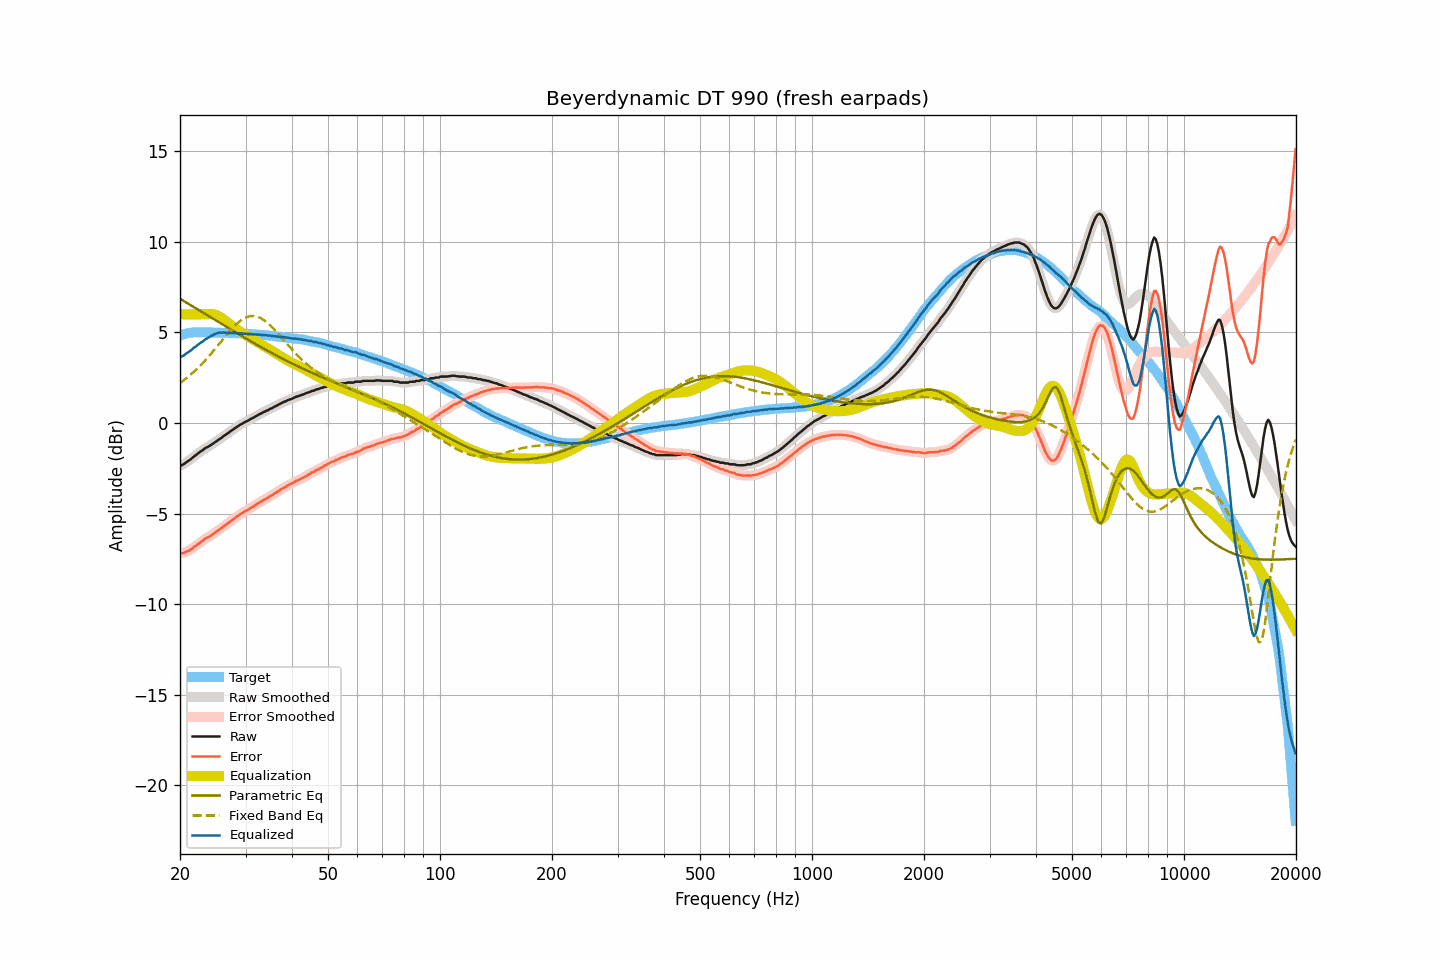

The table this chart was drawn from, first rows:
frequency, raw, smoothed, error, error_smoothed, equalization, parametric_eq, fixed_band_eq, equalized_raw, equalized_smoothed, target
20.00, -2.34, -2.35, -7.17, -7.18, 6.00, 6.86, 2.20, 3.66, 3.65, 4.83
20.20, -2.33, -2.32, -7.19, -7.18, 6.00, 6.80, 2.27, 3.67, 3.68, 4.86
20.40, -2.29, -2.28, -7.18, -7.17, 6.00, 6.75, 2.33, 3.71, 3.72, 4.89
20.61, -2.23, -2.23, -7.14, -7.14, 6.00, 6.70, 2.40, 3.77, 3.77, 4.91
20.81, -2.16, -2.17, -7.10, -7.10, 6.00, 6.64, 2.47, 3.84, 3.83, 4.94
21.02, -2.10, -2.10, -7.07, -7.06, 6.00, 6.59, 2.55, 3.90, 3.90, 4.97
21.23, -2.04, -2.04, -7.02, -7.02, 6.00, 6.54, 2.62, 3.96, 3.96, 4.98
21.44, -1.98, -1.97, -6.97, -6.96, 6.00, 6.48, 2.70, 4.02, 4.03, 4.99
21.66, -1.90, -1.90, -6.90, -6.90, 6.00, 6.43, 2.78, 4.10, 4.10, 5.00
21.87, -1.82, -1.83, -6.82, -6.83, 6.00, 6.38, 2.86, 4.18, 4.17, 5.00
22.09, -1.77, -1.76, -6.78, -6.76, 6.00, 6.32, 2.94, 4.23, 4.24, 5.01
22.31, -1.69, -1.69, -6.70, -6.70, 6.00, 6.27, 3.03, 4.31, 4.31, 5.01
22.54, -1.62, -1.63, -6.63, -6.64, 6.00, 6.22, 3.11, 4.38, 4.37, 5.01
22.76, -1.56, -1.56, -6.57, -6.57, 6.00, 6.16, 3.21, 4.44, 4.44, 5.01
22.99, -1.51, -1.50, -6.51, -6.50, 6.00, 6.11, 3.30, 4.49, 4.50, 5.00
23.22, -1.43, -1.44, -6.43, -6.43, 6.00, 6.06, 3.39, 4.57, 4.56, 5.00
23.45, -1.37, -1.38, -6.37, -6.38, 6.00, 6.00, 3.49, 4.63, 4.62, 5.00
23.69, -1.33, -1.33, -6.33, -6.32, 6.01, 5.95, 3.59, 4.67, 4.68, 5.00
23.92, -1.28, -1.28, -6.28, -6.28, 6.01, 5.89, 3.69, 4.73, 4.73, 5.00
24.16, -1.23, -1.23, -6.23, -6.23, 6.01, 5.84, 3.79, 4.78, 4.78, 5.00
24.40, -1.17, -1.17, -6.17, -6.16, 6.01, 5.79, 3.89, 4.84, 4.84, 5.00
24.65, -1.11, -1.11, -6.10, -6.10, 5.99, 5.73, 4.00, 4.88, 4.88, 4.99
24.89, -1.05, -1.05, -6.04, -6.04, 5.97, 5.68, 4.11, 4.92, 4.92, 4.99
25.14, -0.99, -0.99, -5.98, -5.97, 5.94, 5.62, 4.21, 4.95, 4.96, 4.99
25.39, -0.92, -0.93, -5.91, -5.91, 5.90, 5.57, 4.32, 4.98, 4.97, 4.99
25.65, -0.86, -0.86, -5.85, -5.85, 5.85, 5.52, 4.43, 4.99, 4.99, 4.99
25.91, -0.81, -0.80, -5.79, -5.78, 5.79, 5.46, 4.54, 4.98, 4.99, 4.98
26.16, -0.73, -0.74, -5.71, -5.72, 5.73, 5.41, 4.65, 5.00, 4.99, 4.98
26.43, -0.67, -0.67, -5.65, -5.65, 5.66, 5.35, 4.76, 4.99, 4.99, 4.98
26.69, -0.61, -0.61, -5.59, -5.59, 5.59, 5.30, 4.86, 4.98, 4.98, 4.98
26.96, -0.55, -0.55, -5.53, -5.52, 5.52, 5.25, 4.97, 4.97, 4.97, 4.98
27.23, -0.48, -0.48, -5.45, -5.45, 5.45, 5.19, 5.07, 4.97, 4.97, 4.97
27.50, -0.42, -0.42, -5.39, -5.39, 5.39, 5.14, 5.17, 4.96, 4.96, 4.97
27.77, -0.36, -0.36, -5.32, -5.32, 5.32, 5.09, 5.26, 4.96, 4.96, 4.96
28.05, -0.30, -0.30, -5.26, -5.25, 5.25, 5.03, 5.36, 4.95, 4.95, 4.96
28.33, -0.24, -0.24, -5.19, -5.19, 5.19, 4.98, 5.44, 4.95, 4.95, 4.95
28.62, -0.17, -0.18, -5.12, -5.12, 5.13, 4.93, 5.52, 4.96, 4.95, 4.95
28.90, -0.12, -0.12, -5.07, -5.06, 5.07, 4.87, 5.60, 4.95, 4.95, 4.95
29.19, -0.07, -0.07, -5.01, -5.01, 5.01, 4.82, 5.67, 4.94, 4.94, 4.94
29.48, -0.02, -0.02, -4.96, -4.96, 4.96, 4.77, 5.73, 4.94, 4.94, 4.94
29.78, 0.03, 0.03, -4.90, -4.90, 4.90, 4.72, 5.78, 4.93, 4.93, 4.93
30.08, 0.08, 0.08, -4.85, -4.85, 4.85, 4.67, 5.82, 4.93, 4.92, 4.93
30.38, 0.12, 0.12, -4.80, -4.80, 4.80, 4.61, 5.86, 4.91, 4.92, 4.92
30.68, 0.17, 0.17, -4.75, -4.74, 4.74, 4.56, 5.88, 4.91, 4.91, 4.92
30.99, 0.22, 0.22, -4.69, -4.69, 4.69, 4.51, 5.90, 4.91, 4.90, 4.91
31.30, 0.27, 0.27, -4.63, -4.63, 4.63, 4.46, 5.90, 4.90, 4.90, 4.90
31.61, 0.31, 0.31, -4.59, -4.58, 4.58, 4.41, 5.90, 4.89, 4.89, 4.90
31.93, 0.37, 0.36, -4.52, -4.52, 4.52, 4.36, 5.89, 4.89, 4.89, 4.89
32.24, 0.41, 0.41, -4.47, -4.47, 4.47, 4.31, 5.87, 4.88, 4.88, 4.88
32.57, 0.47, 0.46, -4.41, -4.41, 4.41, 4.26, 5.83, 4.88, 4.88, 4.88
32.89, 0.51, 0.51, -4.36, -4.36, 4.36, 4.21, 5.79, 4.87, 4.87, 4.87
33.22, 0.55, 0.56, -4.31, -4.30, 4.31, 4.16, 5.74, 4.86, 4.86, 4.86
33.55, 0.61, 0.60, -4.25, -4.25, 4.25, 4.11, 5.69, 4.86, 4.86, 4.86
33.89, 0.64, 0.64, -4.21, -4.20, 4.20, 4.06, 5.62, 4.84, 4.85, 4.85
34.23, 0.69, 0.69, -4.15, -4.15, 4.15, 4.01, 5.55, 4.84, 4.84, 4.84
34.57, 0.72, 0.73, -4.11, -4.10, 4.10, 3.96, 5.47, 4.82, 4.82, 4.83
34.92, 0.78, 0.77, -4.04, -4.05, 4.05, 3.91, 5.39, 4.82, 4.82, 4.82
35.27, 0.81, 0.81, -4.00, -3.99, 3.99, 3.87, 5.30, 4.80, 4.81, 4.81
35.62, 0.86, 0.86, -3.94, -3.94, 3.94, 3.82, 5.21, 4.80, 4.80, 4.80
35.97, 0.91, 0.90, -3.88, -3.88, 3.88, 3.77, 5.12, 4.79, 4.78, 4.79
... 635 more rows
